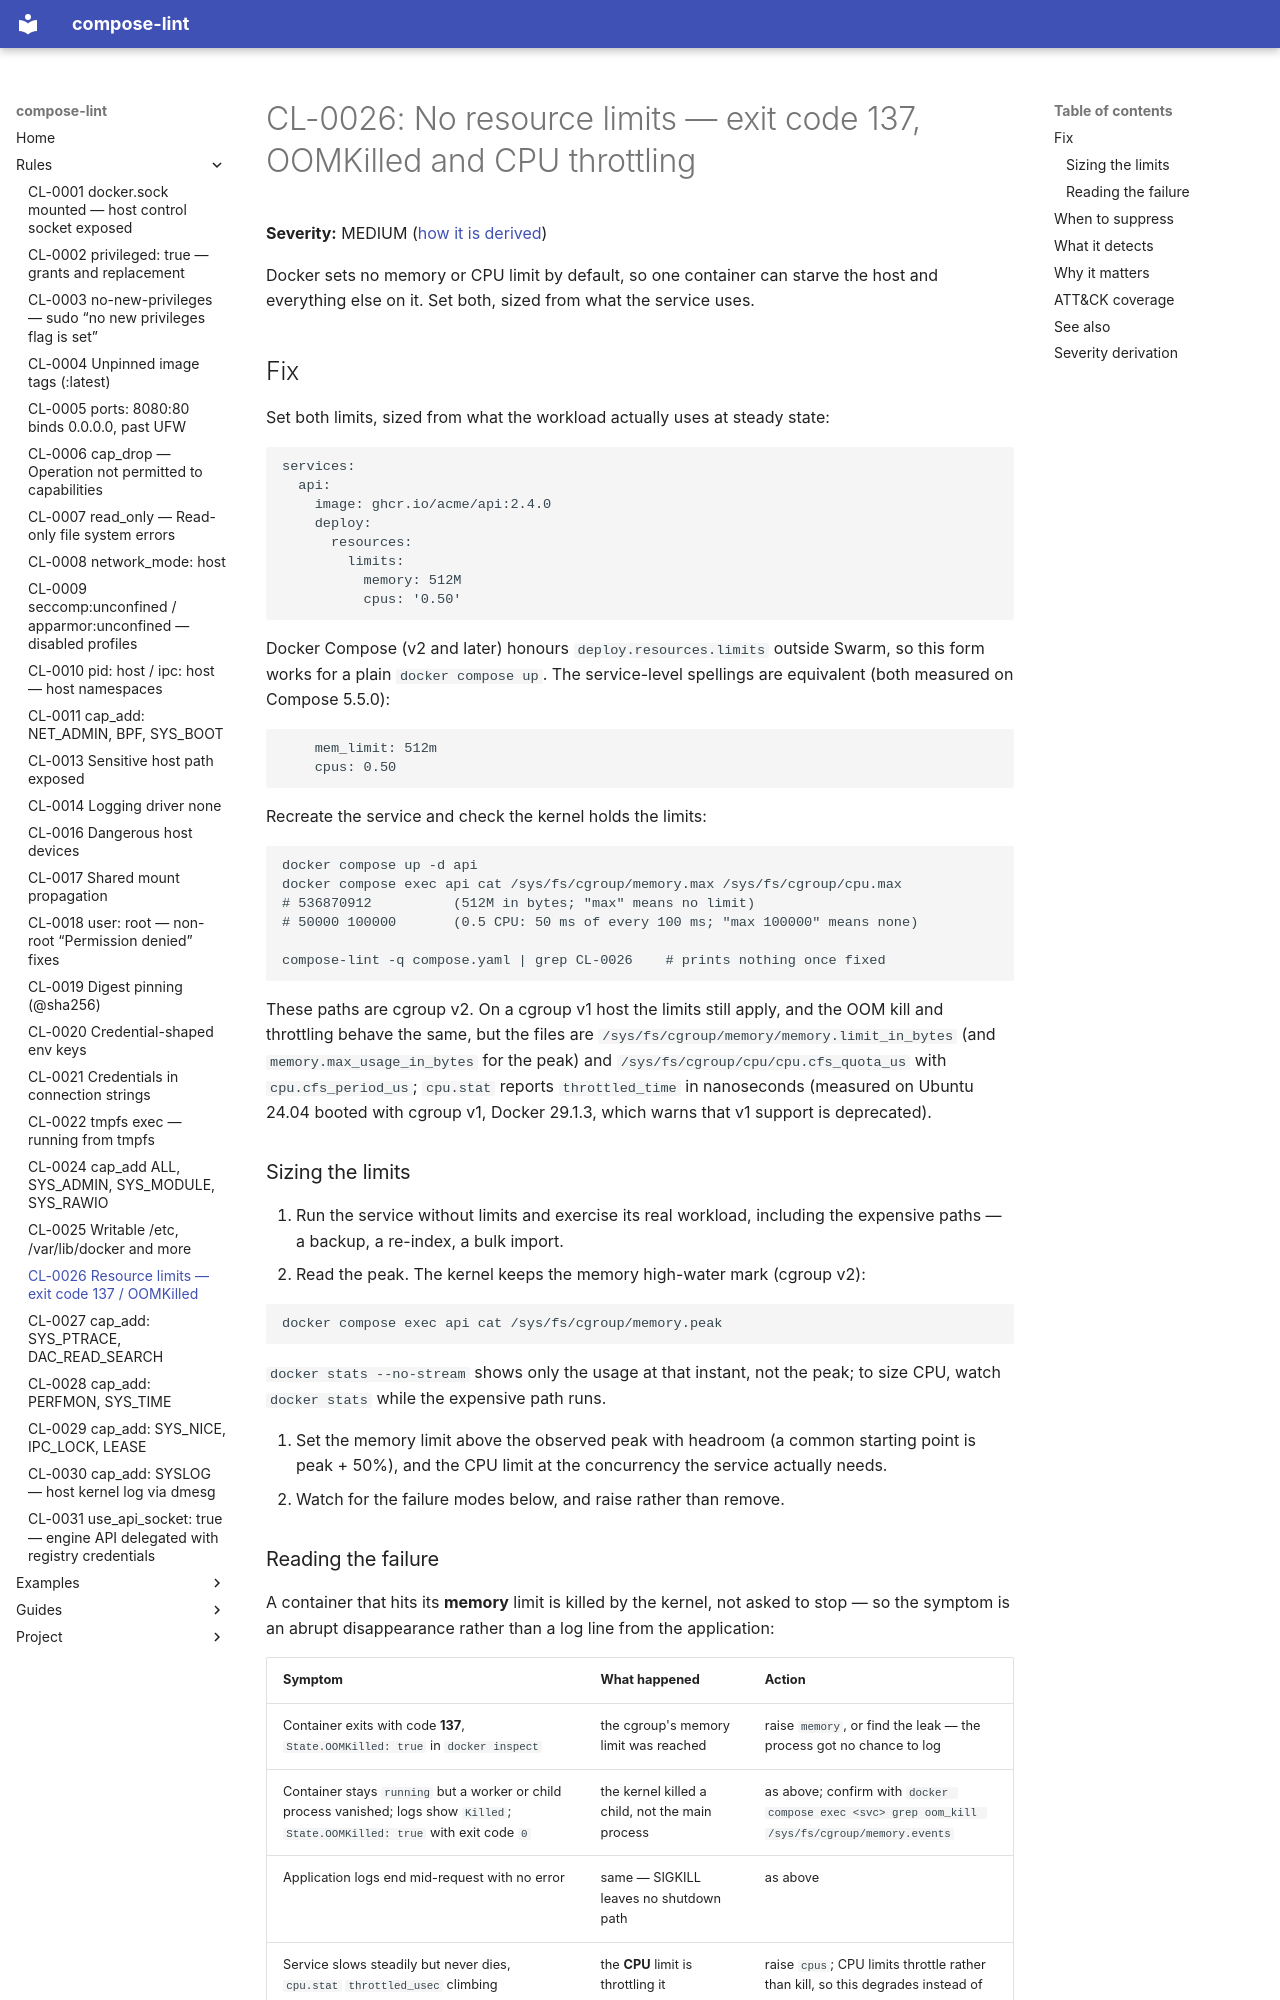

repository: tmatens/compose-lint · page: rules/CL-0026/index.html · generator: mkdocs

# CL-0026: No resource limits — exit code 137, OOMKilled and CPU throttling

**Severity:** MEDIUM ([how it is derived](#severity-derivation))

Docker sets no memory or CPU limit by default, so one container can starve the
host and everything else on it. Set both, sized from what the service uses.

## Fix

Set both limits, sized from what the workload actually uses at steady state:

```yaml
services:
  api:
    image: ghcr.io/acme/api:2.4.0
    deploy:
      resources:
        limits:
          memory: 512M
          cpus: '0.50'
```

Docker Compose (v2 and later) honours `deploy.resources.limits` outside Swarm,
so this form works for a plain `docker compose up`. The service-level
spellings are equivalent (both measured on Compose 5.5.0):

```yaml
    mem_limit: 512m
    cpus: 0.50
```

Recreate the service and check the kernel holds the limits:

```bash
docker compose up -d api
docker compose exec api cat /sys/fs/cgroup/memory.max /sys/fs/cgroup/cpu.max
# 536870912          (512M in bytes; "max" means no limit)
# 50000 100000       (0.5 CPU: 50 ms of every 100 ms; "max 100000" means none)

compose-lint -q compose.yaml | grep CL-0026    # prints nothing once fixed
```

These paths are cgroup v2. On a cgroup v1 host the limits still apply, and the
OOM kill and throttling behave the same, but the files are
`/sys/fs/cgroup/memory/memory.limit_in_bytes` (and `memory.max_usage_in_bytes`
for the peak) and `/sys/fs/cgroup/cpu/cpu.cfs_quota_us` with
`cpu.cfs_period_us`; `cpu.stat` reports `throttled_time` in nanoseconds
(measured on Ubuntu 24.04 booted with cgroup v1, Docker 29.1.3, which warns that
v1 support is deprecated).

### Sizing the limits

1. Run the service without limits and exercise its real workload, including the
   expensive paths — a backup, a re-index, a bulk import.
2. Read the peak. The kernel keeps the memory high-water mark (cgroup v2):

   ```bash
   docker compose exec api cat /sys/fs/cgroup/memory.peak
   ```

   `docker stats --no-stream` shows only the usage at that instant, not the
   peak; to size CPU, watch `docker stats` while the expensive path runs.

3. Set the memory limit above the observed peak with headroom (a common starting
   point is peak + 50%), and the CPU limit at the concurrency the service
   actually needs.
4. Watch for the failure modes below, and raise rather than remove.

### Reading the failure

A container that hits its **memory** limit is killed by the kernel, not asked to
stop — so the symptom is an abrupt disappearance rather than a log line from the
application:

| Symptom | What happened | Action |
|---|---|---|
| Container exits with code **137**, `State.OOMKilled: true` in `docker inspect` | the cgroup's memory limit was reached | raise `memory`, or find the leak — the process got no chance to log |
| Container stays `running` but a worker or child process vanished; logs show `Killed`; `State.OOMKilled: true` with exit code `0` | the kernel killed a child, not the main process | as above; confirm with `docker compose exec <svc> grep oom_kill /sys/fs/cgroup/memory.events` |
| Application logs end mid-request with no error | same — SIGKILL leaves no shutdown path | as above |
| Service slows steadily but never dies, `cpu.stat` `throttled_usec` climbing | the **CPU** limit is throttling it | raise `cpus`; CPU limits throttle rather than kill, so this degrades instead of crashing |

Confirm which limit is biting before changing anything:

```
docker inspect --format '{{.State.OOMKilled}} {{.State.ExitCode}}' <container>
docker exec <container> cat /sys/fs/cgroup/memory.max /sys/fs/cgroup/cpu.max
```

The asymmetry is worth remembering: **memory limits kill, CPU limits throttle.**
An over-tight memory limit takes the service down; an over-tight CPU limit makes
it slow. Size memory with more headroom than CPU.

**Tested on:** Docker 29.7.2 with Compose 5.5.0, on a host without AppArmor (Yama `ptrace_scope` 1); the Fix steps above were re-run there in October 2026. Also measured in throwaway VMs in October 2026 (Docker 29.9.1 or 29.1.3): on a cgroup v1 host, as described under the Fix block. **Not tested:** SELinux.
